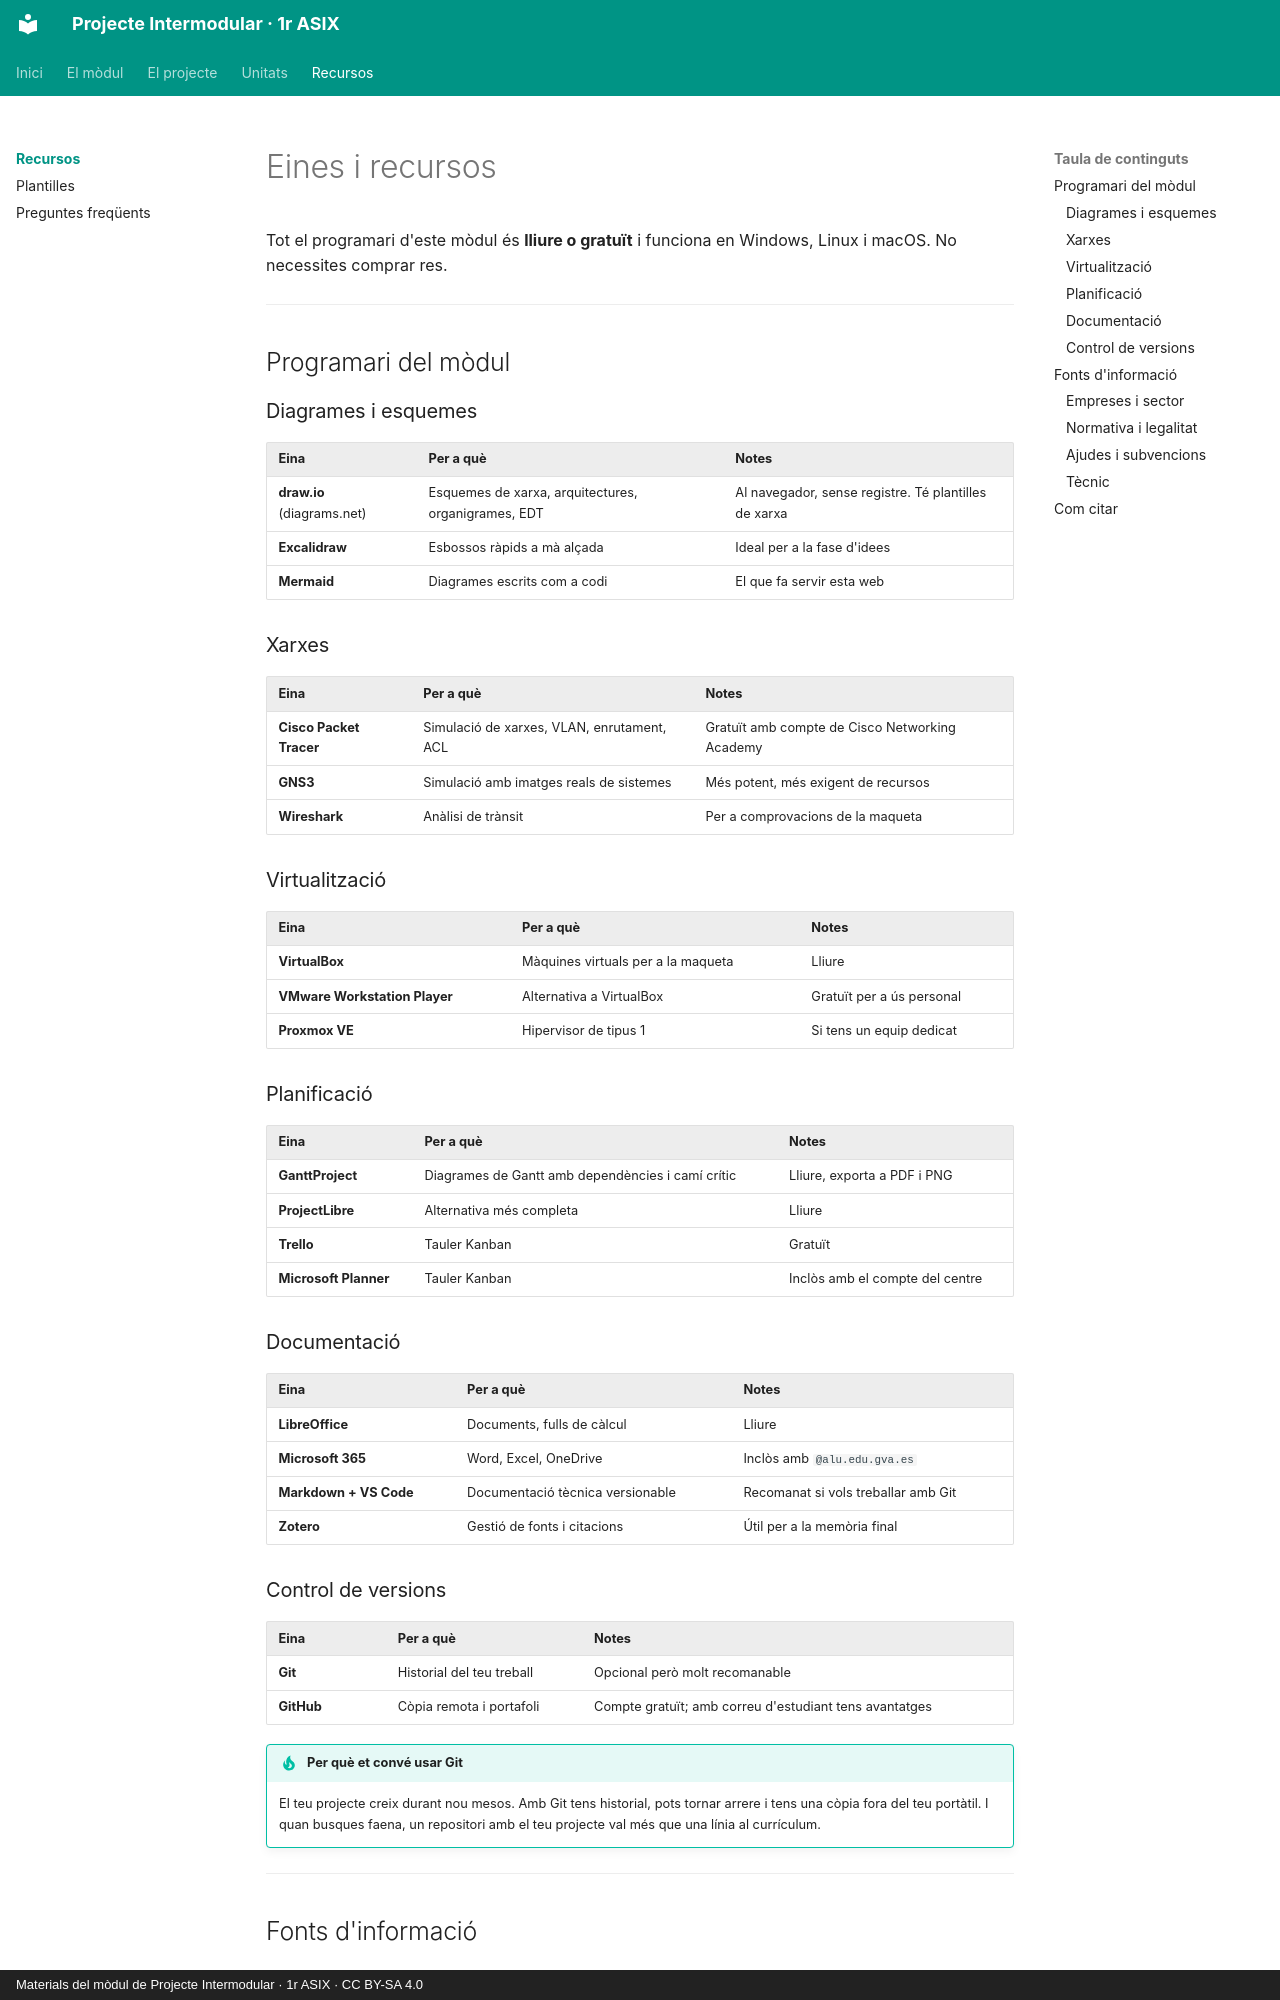

repository: samuelviel/pim-1asix · page: recursos/index.html · generator: mkdocs · copyright: Materials del mòdul de Projecte Intermodular · 1r ASIX · CC BY-SA 4.0

# Eines i recursos

Tot el programari d'este mòdul és **lliure o gratuït** i funciona en Windows, Linux i macOS.
No necessites comprar res.

---

## Programari del mòdul

### Diagrames i esquemes

| Eina | Per a què | Notes |
|---|---|---|
| **draw.io** (diagrams.net) | Esquemes de xarxa, arquitectures, organigrames, EDT | Al navegador, sense registre. Té plantilles de xarxa |
| **Excalidraw** | Esbossos ràpids a mà alçada | Ideal per a la fase d'idees |
| **Mermaid** | Diagrames escrits com a codi | El que fa servir esta web |

### Xarxes

| Eina | Per a què | Notes |
|---|---|---|
| **Cisco Packet Tracer** | Simulació de xarxes, VLAN, enrutament, ACL | Gratuït amb compte de Cisco Networking Academy |
| **GNS3** | Simulació amb imatges reals de sistemes | Més potent, més exigent de recursos |
| **Wireshark** | Anàlisi de trànsit | Per a comprovacions de la maqueta |

### Virtualització

| Eina | Per a què | Notes |
|---|---|---|
| **VirtualBox** | Màquines virtuals per a la maqueta | Lliure |
| **VMware Workstation Player** | Alternativa a VirtualBox | Gratuït per a ús personal |
| **Proxmox VE** | Hipervisor de tipus 1 | Si tens un equip dedicat |

### Planificació

| Eina | Per a què | Notes |
|---|---|---|
| **GanttProject** | Diagrames de Gantt amb dependències i camí crític | Lliure, exporta a PDF i PNG |
| **ProjectLibre** | Alternativa més completa | Lliure |
| **Trello** | Tauler Kanban | Gratuït |
| **Microsoft Planner** | Tauler Kanban | Inclòs amb el compte del centre |

### Documentació

| Eina | Per a què | Notes |
|---|---|---|
| **LibreOffice** | Documents, fulls de càlcul | Lliure |
| **Microsoft 365** | Word, Excel, OneDrive | Inclòs amb `@alu.edu.gva.es` |
| **Markdown + VS Code** | Documentació tècnica versionable | Recomanat si vols treballar amb Git |
| **Zotero** | Gestió de fonts i citacions | Útil per a la memòria final |

### Control de versions

| Eina | Per a què | Notes |
|---|---|---|
| **Git** | Historial del teu treball | Opcional però molt recomanable |
| **GitHub** | Còpia remota i portafoli | Compte gratuït; amb correu d'estudiant tens avantatges |

!!! tip "Per què et convé usar Git"
    El teu projecte creix durant nou mesos. Amb Git tens historial, pots tornar arrere i
    tens una còpia fora del teu portàtil. I quan busques faena, un repositori amb el teu
    projecte val més que una línia al currículum.

---

## Fonts d'informació
